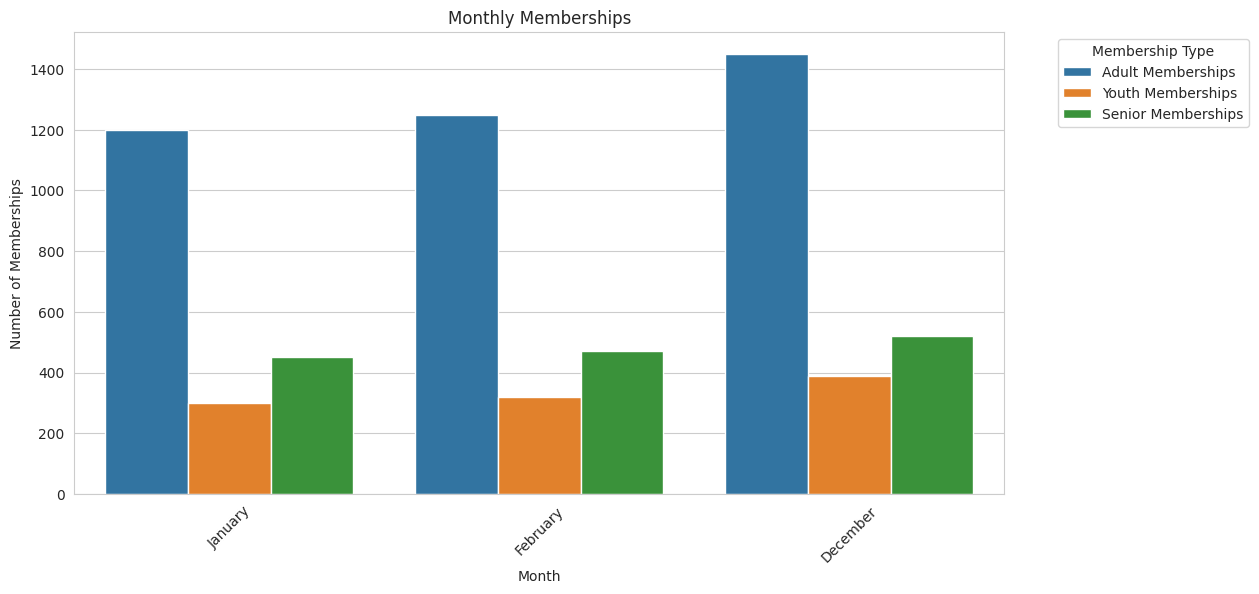

This figure's Python source:

import pandas as pd
import seaborn as sns
import matplotlib.pyplot as plt

# Your table data
data = [
    {'Month': 'January', 'Adult Memberships': 1200, 'Youth Memberships': 300, 'Senior Memberships': 450},
    {'Month': 'February', 'Adult Memberships': 1250, 'Youth Memberships': 320, 'Senior Memberships': 470},
    # ... include all other months here
    {'Month': 'December', 'Adult Memberships': 1450, 'Youth Memberships': 390, 'Senior Memberships': 520}
]

# Convert the table data into a Pandas DataFrame
df = pd.DataFrame(data)

# We melt the DataFrame to have a proper format for Seaborn
df_melted = df.melt(id_vars='Month', var_name='Membership Type', value_name='Count')

# Set the aesthetic style of the plots
sns.set_style("whitegrid")

# Initialize the matplotlib figure
f, ax = plt.subplots(figsize=(12, 6))

# Create a barplot
sns.barplot(x="Month", y="Count", hue="Membership Type", data=df_melted, ax=ax)

# Customize the plot with title, labels, and other aesthetics
ax.set_title('Monthly Memberships')
ax.set_xlabel('Month')
ax.set_ylabel('Number of Memberships')

# Rotate the x-axis labels for better readability
plt.xticks(rotation=45)

# Place the legend outside the plot
plt.legend(title='Membership Type', bbox_to_anchor=(1.05, 1), loc='upper left')

# Show the plot
plt.show()
